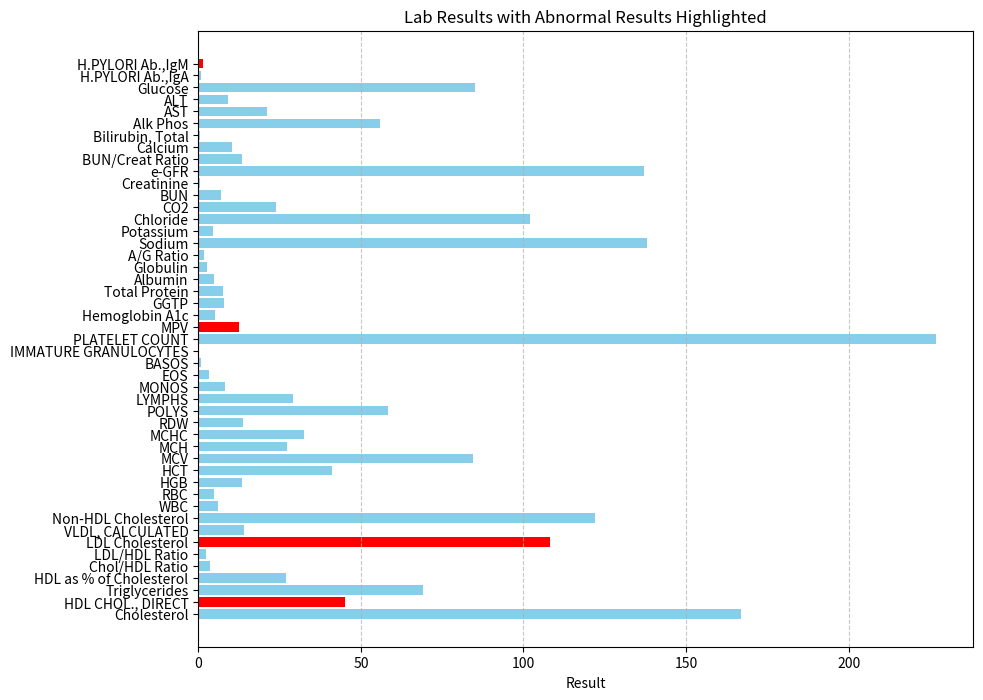

Source code (Python):
import pandas as pd
import matplotlib.pyplot as plt

# Correct the data to ensure all lists are of the same length
data_corrected = {
    "Test": [
        "Cholesterol", "HDL CHOL., DIRECT", "Triglycerides", "HDL as % of Cholesterol", "Chol/HDL Ratio", "LDL/HDL Ratio", 
        "LDL Cholesterol", "VLDL, CALCULATED", "Non-HDL Cholesterol", "WBC", "RBC", "HGB", "HCT", "MCV", "MCH", "MCHC", 
        "RDW", "POLYS", "LYMPHS", "MONOS", "EOS", "BASOS", "IMMATURE GRANULOCYTES", "PLATELET COUNT", "MPV", "Hemoglobin A1c", 
        "GGTP", "Total Protein", "Albumin", "Globulin", "A/G Ratio", "Sodium", "Potassium", "Chloride", "CO2", "BUN", "Creatinine", 
        "e-GFR", "BUN/Creat Ratio", "Calcium", "Bilirubin, Total", "Alk Phos", "AST", "ALT", "Glucose", "H.PYLORI Ab.,IgA", "H.PYLORI Ab.,IgM"
    ],
    "Result": [
        167, 45, 69, 27, 3.7, 2.4, 108, 14, 122, 6.13, 4.86, 13.3, 41.0, 84.4, 27.4, 32.4, 13.7, 58.3, 29.0, 8.3, 3.4, 0.8, 
        0.2, 227, 12.4, 5.2, 8, 7.5, 4.8, 2.7, 1.8, 138, 4.5, 102, 24, 7, 0.52, 137, 13.5, 10.3, 0.5, 56, 21, 9, 85, 0.72, 1.45
    ],
    "Reference Range": [
        "<200 mg/dL", ">50 mg/dL", "<150 mg/dL", ">14 %", "<5.8", "<3.56", "<100 mg/dL", "7-32 mg/dL", "<130 mg/dL", "4.00-10.10 x10(3)/uL", 
        "3.58-5.19 x10(6)/uL", "11.0-15.5 g/dL", "31.5-44.8 %", "78.0-98.0 fL", "25.2-32.6 pg", "31.0-34.7 g/dL", "12.0-15.5 %", 
        "37.1-78.1 %", "13.7-50.9 %", "3.0-11.9 %", "0.0-5.0 %", "0.0-1.0 %", "0.0-1.0 %", "140-425 x10(3)/uL", "8.6-12.1 fL", "<5.7 %", 
        "6-42 U/L", "5.9-8.4 g/dL", "3.5-5.2 g/dL", "1.7-3.7 g/dL", "1.1-2.9 Ratio", "136-145 mmol/L", "3.6-5.6 mmol/L", "96-108 mmol/L", 
        "22-29 mmol/L", "6-20 mg/dL", "0.49-1.02 mg/dL", ">=60 mL/min", "10.0-28.0 Ratio", "8.6-10.4 mg/dL", "<1.2 mg/dL", "40-156 U/L", 
        "<32 U/L", "<33 U/L", "70-99 mg/dL", "<0.89", ">0.99"
    ]
}

# Convert to DataFrame
df_corrected = pd.DataFrame(data_corrected)

# Define the conditions for abnormal results
abnormal_conditions = {
    "Cholesterol": lambda x: x >= 200,
    "HDL CHOL., DIRECT": lambda x: x <= 50,
    "Triglycerides": lambda x: x >= 150,
    "HDL as % of Cholesterol": lambda x: x <= 14,
    "Chol/HDL Ratio": lambda x: x >= 5.8,
    "LDL/HDL Ratio": lambda x: x >= 3.56,
    "LDL Cholesterol": lambda x: x >= 100,
    "VLDL, CALCULATED": lambda x: x < 7 or x > 32,
    "Non-HDL Cholesterol": lambda x: x >= 130,
    "WBC": lambda x: x < 4.00 or x > 10.10,
    "RBC": lambda x: x < 3.58 or x > 5.19,
    "HGB": lambda x: x < 11.0 or x > 15.5,
    "HCT": lambda x: x < 31.5 or x > 44.8,
    "MCV": lambda x: x < 78.0 or x > 98.0,
    "MCH": lambda x: x < 25.2 or x > 32.6,
    "MCHC": lambda x: x < 31.0 or x > 34.7,
    "RDW": lambda x: x < 12.0 or x > 15.5,
    "POLYS": lambda x: x < 37.1 or x > 78.1,
    "LYMPHS": lambda x: x < 13.7 or x > 50.9,
    "MONOS": lambda x: x < 3.0 or x > 11.9,
    "EOS": lambda x: x < 0.0 or x > 5.0,
    "BASOS": lambda x: x < 0.0 or x > 1.0,
    "IMMATURE GRANULOCYTES": lambda x: x < 0.0 or x > 1.0,
    "PLATELET COUNT": lambda x: x < 140 or x > 425,
    "MPV": lambda x: x < 8.6 or x > 12.1,
    "Hemoglobin A1c": lambda x: x >= 5.7,
    "GGTP": lambda x: x < 6 or x > 42,
    "Total Protein": lambda x: x < 5.9 or x > 8.4,
    "Albumin": lambda x: x < 3.5 or x > 5.2,
    "Globulin": lambda x: x < 1.7 or x > 3.7,
    "A/G Ratio": lambda x: x < 1.1 or x > 2.9,
    "Sodium": lambda x: x < 136 or x > 145,
    "Potassium": lambda x: x < 3.6 or x > 5.6,
    "Chloride": lambda x: x < 96 or x > 108,
    "CO2": lambda x: x < 22 or x > 29,
    "BUN": lambda x: x < 6 or x > 20,
    "Creatinine": lambda x: x < 0.49 or x > 1.02,
    "e-GFR": lambda x: x < 60,
    "BUN/Creat Ratio": lambda x: x < 10 or x > 28,
    "Calcium": lambda x: x < 8.6 or x > 10.4,
    "Bilirubin, Total": lambda x: x >= 1.2,
    "Alk Phos": lambda x: x < 40 or x > 156,
    "AST": lambda x: x >= 32,
    "ALT": lambda x: x >= 33,
    "Glucose": lambda x: x < 70 or x > 99,
    "H.PYLORI Ab.,IgA": lambda x: x >= 0.89,
    "H.PYLORI Ab.,IgM": lambda x: x >= 0.99
}

# Determine if each result is abnormal
df_corrected["Abnormal"] = df_corrected.apply(lambda row: abnormal_conditions[row["Test"]](row["Result"]), axis=1)

# Display the DataFrame
print(df_corrected)

# Plotting the data
colors = ['red' if abnormal else 'skyblue' for abnormal in df_corrected["Abnormal"]]

plt.figure(figsize=(10, 8))
plt.barh(df_corrected["Test"], df_corrected["Result"], color=colors)
plt.xlabel('Result')
plt.title('Lab Results with Abnormal Results Highlighted')
plt.grid(axis='x', linestyle='--', alpha=0.7)
#test